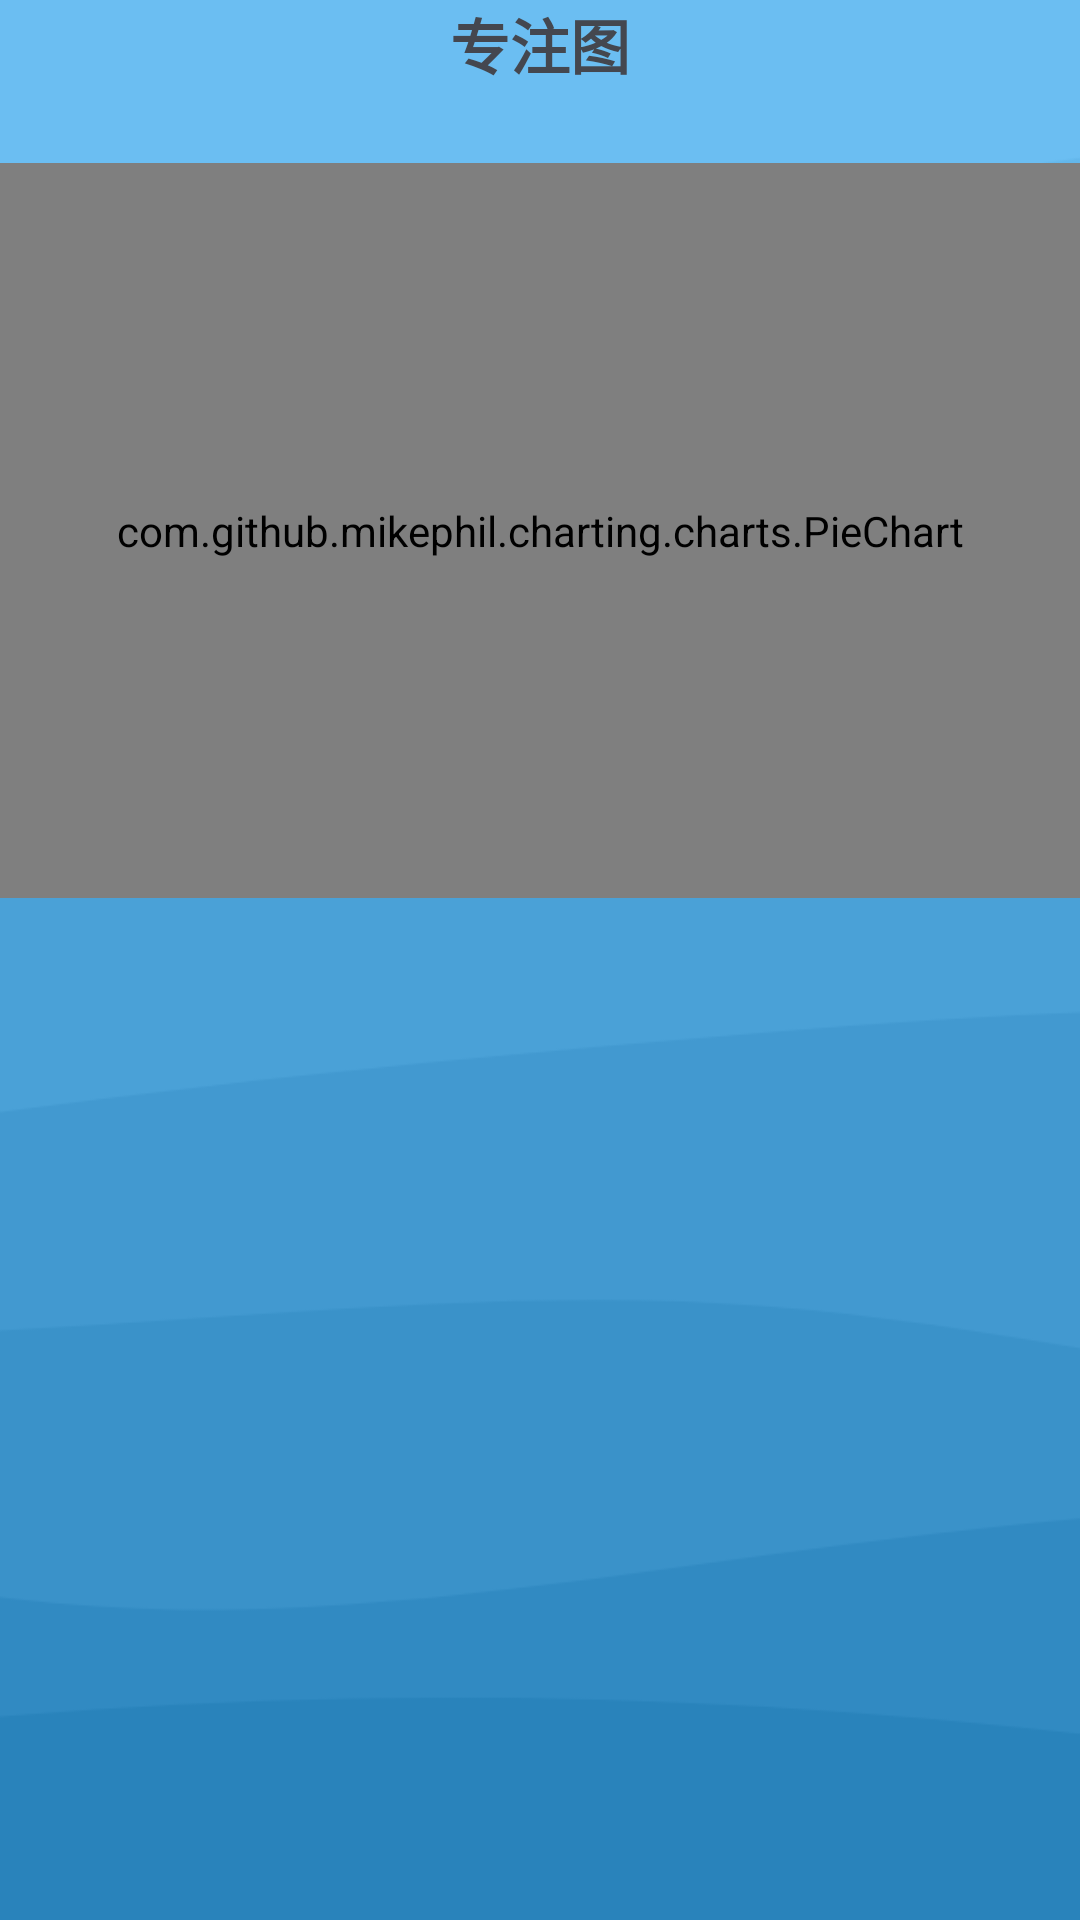

Android layout source for this screen:
<!-- AndroidManifest.xml: application theme Theme.MidExam -->
<!-- res/layout/piechart.xml -->
<?xml version="1.0" encoding="utf-8"?>
<LinearLayout xmlns:android="http://schemas.android.com/apk/res/android"
    xmlns:app="http://schemas.android.com/apk/res-auto"
    xmlns:tools="http://schemas.android.com/tools"
    android:layout_width="match_parent"
    android:layout_height="match_parent"
    android:layout_marginTop="40dp"
    android:orientation="vertical">


    <TextView
        android:id="@+id/title"
        android:layout_width="wrap_content"
        android:layout_height="wrap_content"
        android:layout_gravity="center"
        android:layout_marginBottom="25dp"
        android:text="专注图"
        android:textSize="20dp"
        android:textStyle="bold"
        app:layout_constraintBottom_toTopOf="@+id/pie_chart"
        app:layout_constraintEnd_toEndOf="parent"
        app:layout_constraintHorizontal_bias="0.5"
        app:layout_constraintStart_toStartOf="parent" />

    <com.github.mikephil.charting.charts.PieChart
        android:id="@+id/pie_chart"
        android:layout_width="370dp"
        android:layout_height="245dp"
        android:layout_gravity="center"
        app:layout_constraintBottom_toBottomOf="parent"
        app:layout_constraintEnd_toEndOf="parent"
        app:layout_constraintHorizontal_bias="0.5"
        app:layout_constraintStart_toStartOf="parent"
        app:layout_constraintTop_toTopOf="parent"
        app:layout_constraintVertical_bias="0.283" />

    <LinearLayout
        android:id="@+id/pie_linerayout"
        android:layout_width="370dp"
        android:layout_height="wrap_content"
        android:layout_gravity="center"
        android:layout_marginTop="30dp"
        android:orientation="vertical">

        <include
            android:id="@+id/legend_in_piechart"
            layout="@layout/statistic_legend"
            android:visibility="invisible" />

    </LinearLayout>

</LinearLayout>
<!-- res/layout/statistic_legend.xml (included above) -->
<?xml version="1.0" encoding="utf-8"?>
<LinearLayout xmlns:android="http://schemas.android.com/apk/res/android"
    xmlns:app="http://schemas.android.com/apk/res-auto"
    android:id="@+id/legend"
    android:layout_width="185dp"
    android:layout_height="wrap_content">
    <androidx.constraintlayout.widget.ConstraintLayout
        android:layout_width="match_parent"
        android:layout_height="match_parent">

        <View
            android:id="@+id/legend_color"
            android:layout_width="50dp"
            android:layout_height="50dp"
            app:layout_constraintBottom_toBottomOf="parent"
            app:layout_constraintEnd_toEndOf="parent"
            app:layout_constraintHorizontal_bias="0.094"
            app:layout_constraintStart_toStartOf="parent"
            app:layout_constraintTop_toTopOf="parent"
            app:layout_constraintVertical_bias="0.5" />

        <TextView
            android:id="@+id/legend_label"
            android:layout_width="wrap_content"
            android:layout_height="wrap_content"
            android:ellipsize="end"
            android:maxLines="1"
            android:textSize="15dp"
            android:textStyle="bold"
            app:layout_constraintBottom_toBottomOf="parent"
            app:layout_constraintEnd_toEndOf="parent"
            app:layout_constraintHorizontal_bias="0.6"
            app:layout_constraintStart_toEndOf="@+id/legend_time"
            app:layout_constraintTop_toTopOf="parent" />

        <TextView
            android:id="@+id/legend_time"
            android:layout_width="wrap_content"
            android:layout_height="wrap_content"
            android:ellipsize="end"
            android:maxLines="1"
            android:textSize="15dp"
            android:textStyle="bold"
            app:layout_constraintBottom_toBottomOf="parent"
            app:layout_constraintEnd_toEndOf="parent"
            app:layout_constraintHorizontal_bias="0.15"
            app:layout_constraintStart_toEndOf="@+id/legend_color"
            app:layout_constraintTop_toTopOf="parent"
            app:layout_constraintVertical_bias="0.5" />
    </androidx.constraintlayout.widget.ConstraintLayout>
</LinearLayout>
<!-- resources referenced by this layout -->
<resources>
  <style name="Theme.MidExam" parent="Base.Theme.MidExam">
          <item name="colorPrimary">@color/blue</item>
          
          <item name="android:windowBackground">@drawable/wave_vertical</item>
      </style>
  <style name="Base.Theme.MidExam" parent="Theme.Material3.DynamicColors.DayNight.NoActionBar">
  
      </style>
  <color name="blue">#2983bb</color>
  <!-- drawable wave_vertical: png bitmap (drawable, 8516 bytes) -->
</resources>
